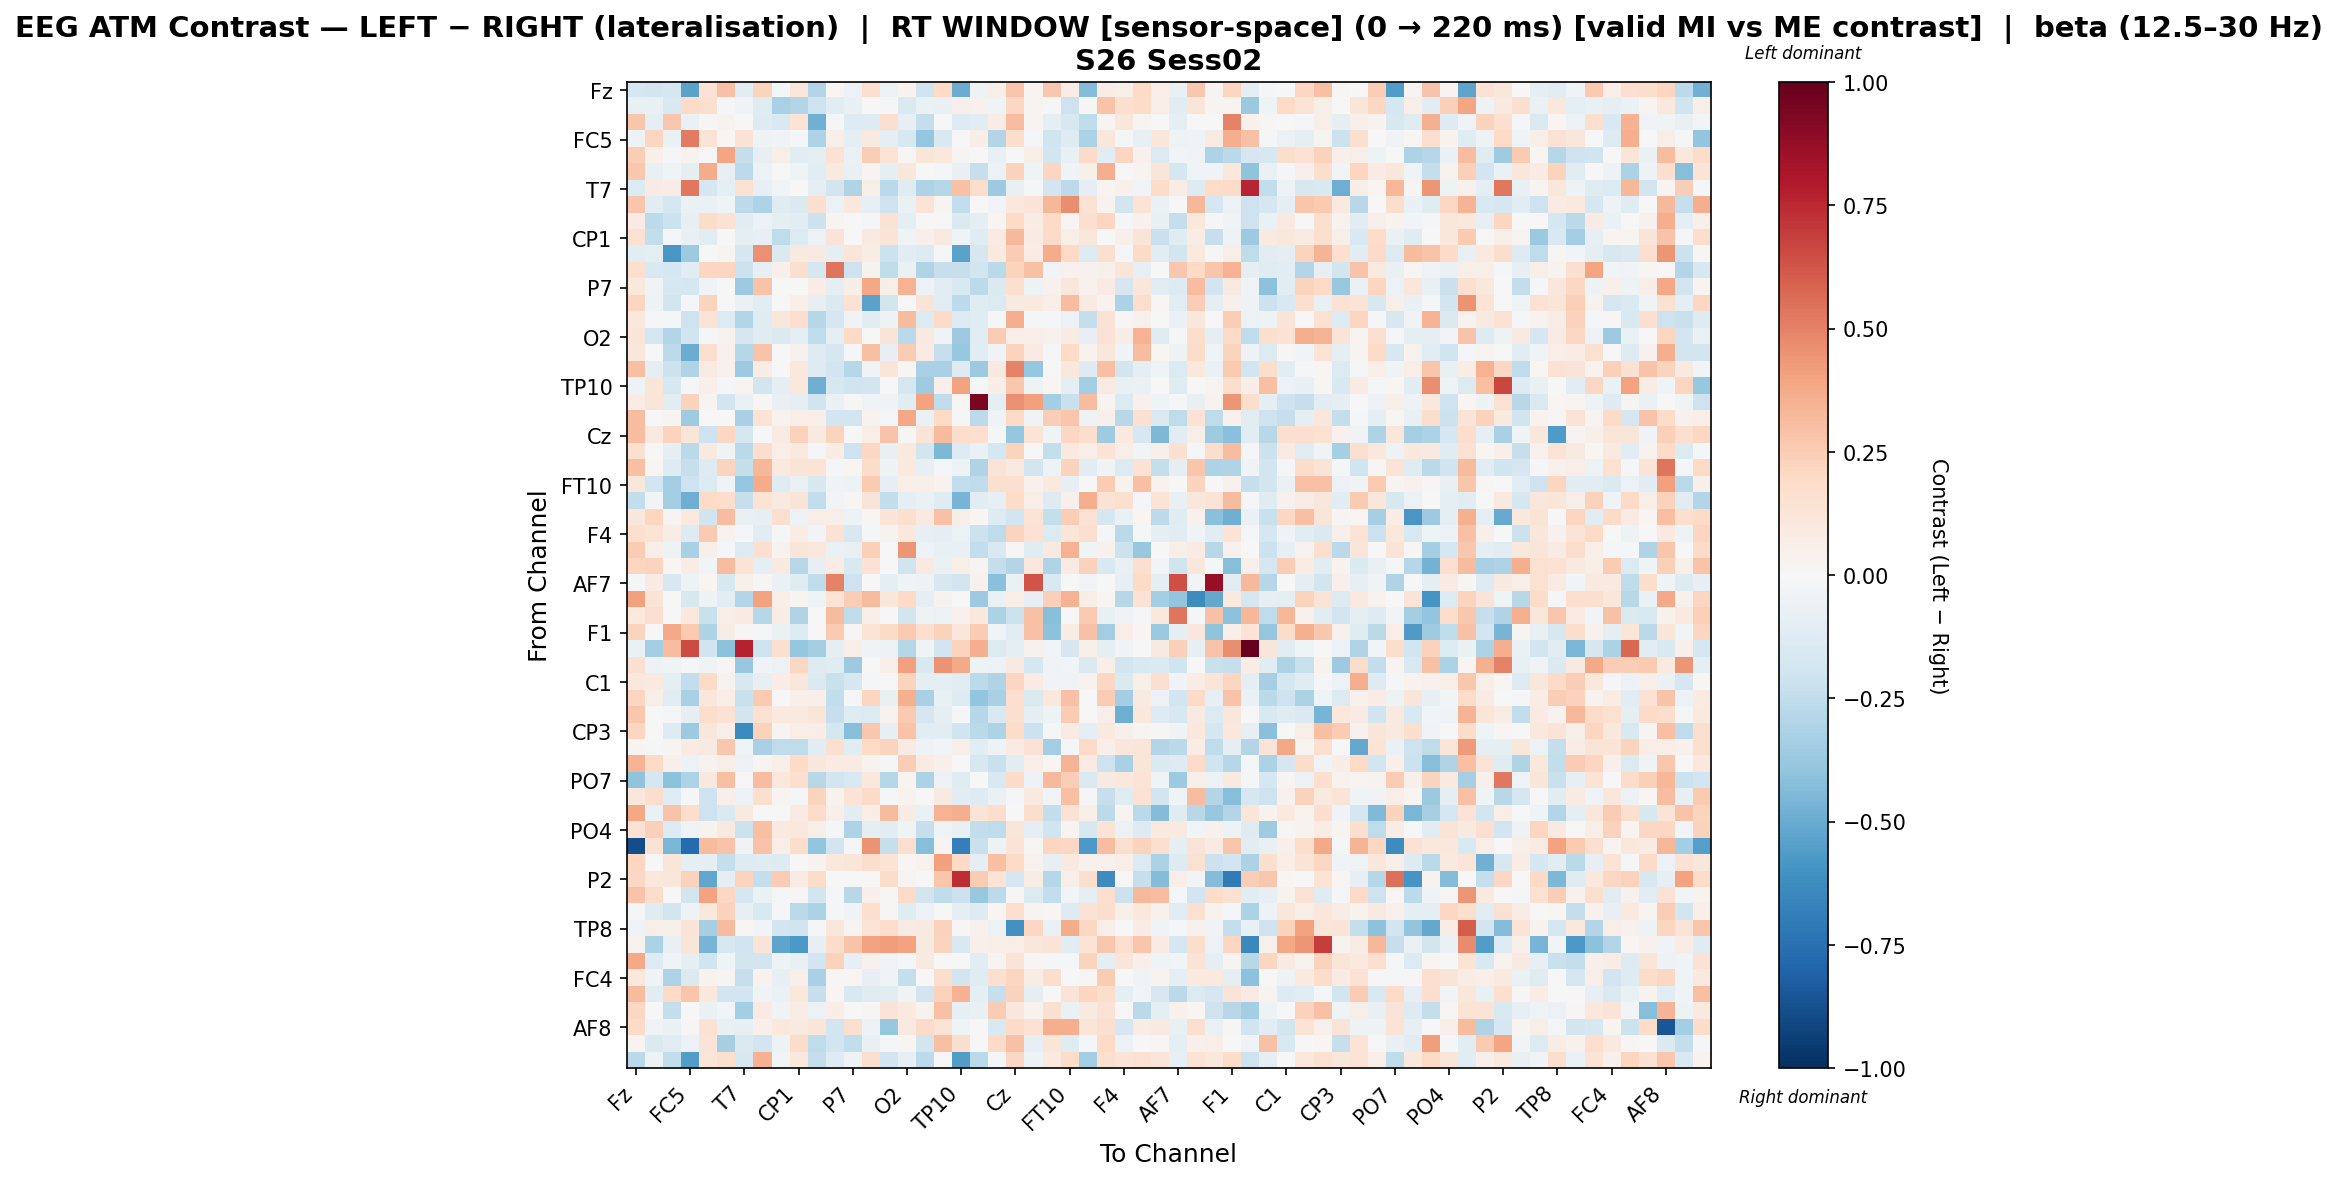

The file beside this chart, header and first rows:
, Fz, F3, FT9, FC5, FC1, C3, T7, TP9, CP5, CP1, Pz, P3, P7, O1, Oz, O2, P4, P8, TP10, CP6, CP2, Cz, C4
Fz, -0.1752, -0.1843, -0.1773, -0.5348, 0.1412, 0.2967, -0.1138, 0.2234, -0.01421, 0.1106, -0.2964, 0.01789, -0.06203, 0.1646, -0.05515, 0.03449, -0.1992, 0.1974, -0.4968, -0.04734, 0.05881, 0.2807, 0.02577
F3, -0.07036, -0.07236, -0.1558, 0.203, 0.1588, -0.02256, -0.03276, -0.1246, -0.3207, -0.2893, -0.2085, -0.1087, -0.07053, 0.002574, -0.02017, -0.1459, -0.06705, -0.07785, 0.04855, 0.04218, -0.04272, 0.2046, 0.0288
FT9, 0.2764, -0.09379, 0.2728, -0.06553, 0.01502, 0.03596, -0.002821, -0.1323, -0.1531, 0.134, -0.4807, -0.01398, -0.1267, -0.1261, 0.1596, -0.08027, -0.2386, 0.007479, -0.1328, -0.1124, 0.0712, 0.308, 0.02781
FC5, -0.04986, 0.2127, -0.06865, 0.5197, 0.1281, 0.02055, 0.1467, -0.04781, -0.03668, -0.01439, -0.3093, 0.06088, -0.09056, 0.09315, -0.1001, -0.1574, -0.3839, -0.1493, -0.0017, 0.06677, -0.2939, 0.1795, -0.01822
FC1, 0.2438, 0.051, -0.0229, 0.0336, -0.001005, 0.395, -0.2352, -0.07855, 0.05501, -0.1075, -0.08906, 0.1426, -0.07006, 0.2435, 0.1377, 0.01431, 0.1193, 0.1084, 0.02766, 0.004854, -0.07249, -0.0001118, 0.06175
C3, 0.2677, -0.07059, -0.04162, -0.08909, 0.368, -0.08089, -0.2596, -0.06085, 0.001704, -0.03971, -0.1166, 0.1008, -0.07565, 0.02892, -0.09684, 0.1127, -0.002308, -0.008296, -0.07243, -0.2338, -0.05906, 0.2333, -0.04003
T7, -0.1397, 0.07985, 0.0767, 0.5292, -0.1675, -0.1013, 0.1546, -0.08048, -0.0237, 0.0002667, -0.08598, -0.1832, -0.2987, 0.06032, -0.2701, -0.118, -0.3074, -0.2888, 0.2931, 0.174, -0.3632, -0.07726, -0.01537
TP9, 0.2748, -0.1133, -0.1784, -0.06345, -0.06515, -0.0417, -0.2596, -0.3059, -0.1203, -0.1422, 0.1578, -0.05665, 0.1089, -0.07951, -0.2044, -0.06593, 0.138, 0.02743, -0.2445, -0.002587, -0.03001, 0.1036, 0.1312
CP5, 0.08199, -0.2629, -0.2134, -0.08034, 0.1831, 0.1412, -0.1048, -0.05776, -0.1009, -0.1089, -0.2174, 0.02494, 0.0, -0.008547, 0.1421, -0.09019, 0.0, 0.005138, -0.1414, -0.09678, 0.01573, 0.2002, 0.07567
CP1, 0.1507, -0.2445, -0.01507, -0.07755, -0.1109, -0.00765, -0.09161, -0.08085, -0.2574, -0.1368, -0.05742, 0.1253, 0.006868, 0.09655, 0.132, -0.04264, 0.05053, 0.09119, -0.0408, -0.1244, 0.08331, 0.3214, 0.07933
Pz, -0.1135, -0.09444, -0.5853, -0.366, 0.005458, 0.02748, -0.1685, 0.455, -0.1445, 0.09019, 0.09027, -0.09171, 0.1187, 0.07543, -0.2139, -0.104, -0.1325, -0.02248, -0.5371, -0.1678, 0.09714, 0.252, 0.07302
P3, 0.1586, -0.1518, -0.1726, -0.1047, 0.2177, 0.2115, -0.2181, -0.08458, 0.04873, 0.1611, -0.1686, 0.5314, -0.204, 0.03194, -0.2533, -0.06321, -0.3017, -0.2294, -0.229, -0.1828, -0.2701, 0.2233, 0.2945
P7, 0.1087, -0.0392, -0.1573, -0.179, -0.03405, 0.003433, -0.3625, 0.285, 0.0, 0.007037, 0.07297, -0.1, 0.05698, 0.3854, 0.06076, 0.3492, -0.0607, -0.1118, -0.1508, -0.2592, -0.1445, 0.1588, -0.04765
O1, 0.2155, -0.05018, -0.185, -0.01009, 0.2233, 0.006379, -0.06569, -0.1074, -0.001291, 0.06807, -0.0783, -0.147, 0.1474, -0.5325, -0.1867, -0.003866, 0.1282, -0.1088, -0.2653, -0.1249, -0.1333, 0.09343, 0.1002
Oz, 0.1072, -0.01769, -0.01596, -0.208, 0.1405, -0.1401, -0.2934, -0.1183, 0.1141, 0.169, -0.2814, -0.1643, -0.038, -0.1146, -0.04843, 0.3196, -0.1329, 0.1885, -0.1313, -0.119, -0.01559, 0.3605, -0.0108
O2, 0.1213, -0.1759, -0.2901, -0.198, -0.0212, 0.03816, -0.1703, -0.1181, -0.1411, -0.09487, -0.2535, -0.09519, 0.1987, 0.004514, 0.131, -0.2707, 0.09281, -0.03772, -0.3658, -0.1125, 0.2512, 0.06801, 0.0658
P4, 0.1135, -0.006869, -0.2633, -0.4927, 0.1606, 0.04632, -0.2879, 0.2814, 0.0, 0.03992, -0.1328, -0.1773, -0.01667, 0.304, -0.08018, 0.2527, 0.08266, -0.2266, -0.3779, -0.1048, -0.03468, 0.2204, 0.07845
P8, 0.2973, -0.08877, -0.2128, -0.3033, 0.07829, 0.04488, -0.3628, 0.07179, 0.0001768, 0.1089, -0.1282, -0.1919, -0.2843, -0.04463, 0.1242, 0.01162, -0.3219, -0.3225, -0.1328, -0.3619, 0.08848, 0.4957, -0.3833
TP10, -0.05106, 0.1174, -0.1599, -0.01103, 0.04694, -0.01221, 0.03035, -0.1816, -0.0957, 0.1029, -0.4855, -0.1627, -0.1969, -0.1815, 0.000714, -0.1691, -0.3567, 0.05148, 0.4026, -0.007835, 0.06419, 0.2671, -0.04843
CP6, 0.07158, 0.1226, -0.1105, 0.2304, 0.03083, -0.1811, -0.06876, 0.01119, -0.07337, -0.09874, -0.203, -0.0625, 0.01345, -0.04638, -0.03406, -0.1077, 0.4055, -0.2547, 0.01302, 0.9434, -0.09986, 0.4604, 0.4135
CP2, 0.3114, 0.001086, 0.02621, -0.3546, -0.005157, 0.003044, -0.3258, 0.1347, 0.03471, 0.07006, 0.06075, -0.1903, -0.1827, 0.03321, -0.0124, 0.3851, -0.06493, 0.1985, -0.01278, -0.2642, -0.03676, 0.1977, -0.03779
Cz, 0.3121, 0.1008, 0.2244, 0.1188, -0.2047, 0.2046, -0.1654, 0.006423, 0.07914, 0.2342, 0.0915, 0.2203, 0.007155, 0.06388, 0.2813, 0.008311, 0.1317, 0.3187, 0.1742, 0.1661, -0.01211, -0.3869, 0.1363
C4, 0.1602, 0.001057, -0.08891, -0.2722, 0.09273, -0.04414, -0.2664, 0.1792, 0.06513, 0.09445, -0.0179, 0.07774, -0.2053, 0.2108, -0.07218, 0.09946, -0.1846, -0.4453, -0.134, -0.06783, -0.1788, 0.2217, 0.003516
T8, 0.2984, 0.01589, -0.1289, -0.2322, -0.1261, 0.2202, -0.2347, 0.3351, 0.1005, 0.1317, 0.136, -0.02104, 0.01859, 0.1803, -0.04986, 0.09559, -0.0834, -0.02032, -0.05101, -0.2988, 0.1316, 0.09785, -0.1799
FT10, 0.1153, -0.1948, -0.35, -0.2035, -0.1384, -0.03968, -0.3832, 0.3725, -0.1211, -0.06546, -0.1623, -0.04305, -0.05159, 0.2634, -0.08035, 0.06792, 0.05562, 0.03217, -0.247, -0.2543, 0.1638, 0.1616, 0.04502
FC6, -0.2435, -0.02496, -0.3472, -0.4862, 0.1993, 0.1759, -0.2268, 0.1393, 0.09205, 0.1389, -0.2429, -0.02617, 0.01378, 0.1295, -0.2449, -0.08598, -0.06405, -0.1231, -0.4674, -0.1072, -0.08176, 0.1834, 0.05614
FC2, 0.1097, 0.211, 0.02655, 0.09468, -0.2, 0.3117, -0.07483, -0.08018, 0.1593, -0.06078, 0.06626, 0.06041, -0.05344, 0.008789, 0.1264, 0.1587, 0.08775, 0.2912, 0.05747, 0.02197, -0.1275, -0.1923, 0.1387
F4, 0.1666, 0.1389, 0.07748, -0.1273, 0.2641, 0.03592, -0.0229, -0.1088, -0.02241, 0.07429, -0.02665, 0.1408, -0.1566, -0.02315, 0.03351, 0.1043, -0.0836, -0.0897, -0.05783, -0.2169, -0.2538, 0.2241, 0.1479
F8, 0.2538, 0.06048, -0.054, -0.3226, 0.05172, -0.01112, -0.1296, 0.1704, 0.03747, 0.1234, 0.1032, -0.063, -0.07235, 0.241, -0.005998, 0.4396, -0.0474, -0.0767, -0.07336, -0.245, -0.154, 0.0123, -0.1215
Fp2, 0.216, 0.2245, 0.02091, 0.0758, -0.02738, 0.307, 0.1367, -0.09744, 0.08968, -0.2773, -0.0798, 0.07565, -0.1551, 0.1456, 0.0, -0.1993, 0.09091, -0.07027, 0.05542, 0.02704, -0.2354, -0.2957, 0.1074
AF7, -0.01639, 0.08075, -0.1604, -0.04825, 0.01853, -0.1634, 0.0545, 0.01227, -0.06967, -0.1183, -0.2542, 0.499, -0.204, -0.007382, -0.09022, -0.0401, -0.05059, -0.1592, -0.1887, 0.04417, -0.421, -0.06604, 0.6255
AF3, 0.4113, 0.139, 0.0, -0.1572, -0.05143, -0.1126, -0.2897, 0.4044, 0.06609, 0.02746, -0.04687, 0.1331, 0.2426, 0.3179, 0.1153, 0.198, -0.08779, 0.03872, 0.0, -0.3618, -0.06836, 0.07028, -0.08554
AFz, 0.09847, 0.1714, 0.0, 0.1056, -0.2255, 0.07016, 0.08077, -0.2835, 0.07717, -0.303, -0.00235, 0.315, -0.2557, 0.06494, 0.0, -0.1833, -0.05047, -0.05713, 0.04618, 0.1027, -0.3159, -0.2181, 0.294
F1, 0.2258, -0.004997, 0.3751, 0.2598, -0.3066, 0.07698, 0.008817, -0.0214, -0.06954, -0.1341, -0.004011, 0.2633, 0.01369, 0.1338, 0.1937, 0.2652, 0.1686, 0.234, 0.1152, 0.2527, -0.02796, -0.1146, 0.291
FT7, -0.06316, -0.3431, 0.3089, 0.6559, -0.2028, -0.4087, 0.7718, -0.2074, 0.158, -0.3874, -0.3422, -0.08831, 0.0695, -0.03818, -0.05091, -0.2845, -0.04329, -0.1896, 0.2242, 0.3649, -0.1382, -0.08728, 0.03913
FC3, 0.1512, -0.05218, -0.04152, -0.01868, -0.03238, 0.01314, -0.3773, -0.03558, -0.05948, 0.2042, -0.1251, -0.1214, -0.3661, -0.002005, 0.05283, 0.4118, -0.1507, 0.4526, 0.3809, -0.0511, -0.06218, 0.08951, -0.1755
C1, 0.1075, 0.09686, -0.09446, -0.2443, 0.2025, 0.03712, -0.16, -0.08056, 0.07801, 0.1127, -0.1455, -0.2239, -0.1643, -0.01402, 0.002037, 0.2189, -0.09039, -0.09117, -0.1059, -0.2623, -0.3007, 0.2141, 0.08299
C5, 0.2119, 0.05917, -0.1137, -0.327, 0.1155, 0.06712, -0.2216, 0.264, 0.0, 0.05024, 0.05164, -0.2491, -0.01349, 0.2162, -0.07354, 0.3528, -0.325, -0.07201, -0.1326, -0.3907, -0.3216, 0.17, -0.1407
TP7, 0.2697, 0.007367, -0.01044, -0.08841, 0.172, 0.1416, -0.183, 0.1562, 0.1001, 0.09649, 0.1187, -0.2281, -0.1175, -0.1375, 0.03547, 0.2599, -0.1642, -0.09847, -0.01312, -0.2814, -0.1516, 0.1572, -0.1008
CP3, 0.2159, -0.003412, -0.1286, -0.3596, 0.115, 0.06107, -0.6362, 0.2301, 0.0262, 0.06987, 0.06646, -0.1721, -0.423, 0.2725, -0.08514, 0.2818, -0.1099, -0.1164, -0.1978, -0.2715, -0.3087, 0.1832, -0.2133
P1, 0.03064, -0.01692, 0.02405, 0.08565, 0.08776, 0.267, -0.03717, -0.3226, -0.2515, -0.252, -0.1124, 0.1703, -0.1123, 0.1972, 0.225, 0.08063, -0.05318, -0.02355, 0.05639, -0.1096, -0.04809, 0.08269, 0.1411
P5, 0.3426, 0.2012, 0.04747, -0.05717, 0.0383, 0.05748, -0.05562, 0.02779, 0.06329, 0.2004, 0.1142, 0.08003, 0.08231, 0.03567, -0.01291, 0.2446, 0.08527, 0.049, -0.007165, -0.1608, -0.2225, -0.1064, 0.06866
PO7, -0.405, -0.1793, -0.4081, -0.3057, 0.1062, 0.3039, 0.00486, 0.3069, 0.1051, 0.166, -0.2737, -0.1914, -0.1544, 0.102, -0.2816, 0.02847, -0.3152, -0.05759, -0.1239, -0.002265, -0.1512, 0.188, -0.06143
PO3, 0.1142, 0.1726, -0.1178, -0.01415, -0.2046, 0.05115, -0.05864, 0.1691, 0.02435, -0.02229, 0.2247, 0.0381, 0.1377, 0.1899, -0.01853, 0.03767, 0.007542, 0.09307, -0.1041, -0.1281, -0.06345, -0.01648, 0.0997
POz, 0.3902, -0.06414, 0.2869, 0.1719, -0.2048, -0.1416, 0.09606, 0.001578, 0.006368, 0.07954, 0.1846, 0.0497, -0.1036, 0.0664, 0.3181, 0.07656, -0.06847, 0.3513, 0.3665, 0.1359, 0.1795, 0.005513, 0.1777
PO4, 0.1451, 0.2387, -0.1325, -0.03818, 0.03711, 0.08718, -0.2116, 0.2999, 0.09729, 0.1037, 0.05492, -0.02292, -0.31, -0.08738, -0.1051, -0.04277, -0.2329, -0.04668, -0.07182, -0.2482, -0.2523, 0.1244, -0.1002
PO8, -0.884, 0.1448, -0.4606, -0.77, 0.3127, 0.2832, -0.03471, 0.2858, 0.05756, 0.1763, -0.3922, -0.1805, -0.01544, 0.4489, -0.2341, 0.1676, -0.424, 0.02633, -0.685, -0.2246, -0.05264, 0.1318, 0.01416
P6, 0.2131, 0.004329, 0.119, -0.08946, -0.0884, -0.2401, -0.1328, -0.1182, -0.129, 0.003792, 0.03728, 0.1024, 0.1172, 0.1795, 0.1379, 0.01714, 0.0315, 0.4122, 0.1899, -0.08946, 0.3011, 0.1929, 0.0315
P2, 0.2107, 0.109, 0.1108, 0.234, -0.5206, -0.08931, 0.2228, -0.2402, 0.2528, 0.08151, 0.1813, 0.0, 0.0, 0.0, 0.1826, 0.02931, 0.0, 0.2782, 0.7394, 0.2527, 0.1364, -0.1692, 0.07488
CPz, 0.2881, 0.1826, -0.002059, -0.1856, 0.4011, 0.2043, -0.1752, -0.06814, -0.017, 0.01093, -0.1882, -0.02084, -0.2758, 0.04751, 0.01381, 0.1904, -0.183, -0.2552, -0.212, -0.3759, -0.2589, 0.01093, -0.1406
CP4, -0.01298, -0.1193, -0.1833, -0.05215, 0.1071, 0.232, -0.08141, -0.1516, -0.01699, -0.2675, -0.3143, -0.008741, -0.0355, 0.1647, 0.01392, -0.1201, -0.05607, 0.007051, -0.08711, -0.1315, 0.01611, 0.1641, 0.0269
TP8, -0.03739, 0.05821, 0.05885, 0.1272, -0.3289, 0.3179, 0.01881, -0.02372, -0.1827, -0.1969, -0.01269, 0.1152, 0.02643, 0.1381, 0.178, 0.08473, 0.09277, 0.2289, 0.008482, 0.04188, -0.06131, -0.6055, 0.2045
C6, 0.03194, -0.319, -0.07294, 0.1237, -0.468, -0.1606, -0.1976, 0.1261, -0.5293, -0.576, -0.08341, 0.1801, 0.2818, 0.3985, 0.4163, 0.4051, 0.09354, 0.2223, -0.1561, 0.05197, 0.06312, 0.06624, 0.1095
C2, 0.3812, -0.125, -0.04381, -0.08778, -0.202, -0.04277, -0.1828, -0.1826, -0.05022, -0.07329, -0.1889, 0.2336, -0.07953, 0.04498, -0.0386, -0.01906, 0.08756, 0.005682, -0.006941, -0.111, 0.02552, 0.1281, 0.01104
FC4, 0.1043, -0.04048, -0.3093, -0.1409, 0.03184, 0.02901, -0.2342, 0.03339, -0.07998, 0.05959, -0.3263, 0.01147, 0.01679, -0.0844, -0.03746, -0.2417, 0.0, 0.1733, -0.184, -0.1172, 0.1574, 0.218, 0.07352
FT8, 0.3195, -0.1131, 0.1984, 0.2741, 0.1056, -0.188, -0.1934, -0.03126, -0.06312, 0.1042, -0.2329, 0.022, -0.1508, -0.119, -0.1088, -0.03225, -0.1812, 0.2301, 0.3453, -0.09003, -0.2326, 0.2308, -0.09878
F6, 0.21, -0.003385, -0.2356, 0.0, -0.06612, -0.02573, -0.34, 0.08332, -0.03554, 0.07104, -0.06182, 0.06572, 0.006428, 0.01178, 0.1327, 0.1012, 0.03286, 0.2942, -0.07841, -0.07717, 0.256, 0.1124, 0.03188
AF8, 0.1904, -0.0406, -0.06368, 0.01211, 0.1453, -0.07099, -0.08136, 0.04848, 0.1082, 0.08974, 0.1215, -0.1904, 0.1638, -0.05114, -0.3821, 0.08966, 0.1927, 0.1344, -0.04367, -0.004604, -0.1553, 0.1887, 0.1439
AF4, 0.02681, -0.1474, -0.112, -0.05841, 0.1306, -0.3294, -0.1474, -0.1942, -0.05409, 0.1858, -0.257, -0.1924, -0.2454, -0.07646, -0.01492, 0.01495, -0.1822, 0.3029, 0.1632, -0.001651, 0.1917, 0.296, -0.08474
FCz, -0.2731, -0.04693, -0.243, -0.5595, 0.1177, 0.1563, -0.1618, 0.3494, -0.02454, 0.1072, -0.2387, -0.1288, -0.04751, 0.165, -0.1949, -0.08316, -0.2635, 0.001337, -0.556, -0.2663, -0.01408, 0.2098, -0.04911
